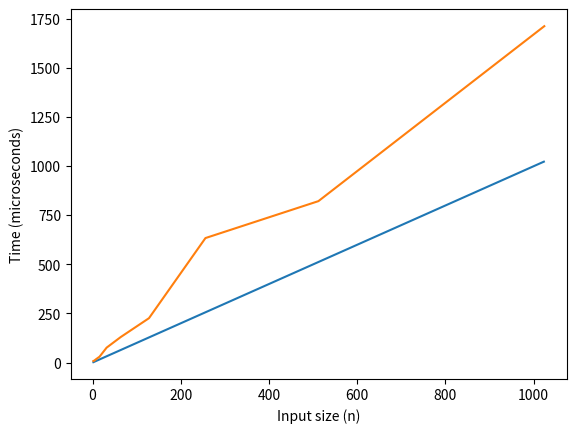

This figure's Python source:
import matplotlib.pyplot as plt
import numpy as np 

x = np.arange(2**1,2**10)  
# y = eval(formula)
plt.plot(x, x)
plt.plot([2**1, 2**2, 2**3, 2**4, 2**5, 2**6, 2**7, 2**8, 2**9, 2**10], [8, 10, 17, 30, 76, 130, 226, 634, 822, 1713])
plt.ylabel("Time (microseconds)")
plt.xlabel("Input size (n)")
plt.show()
